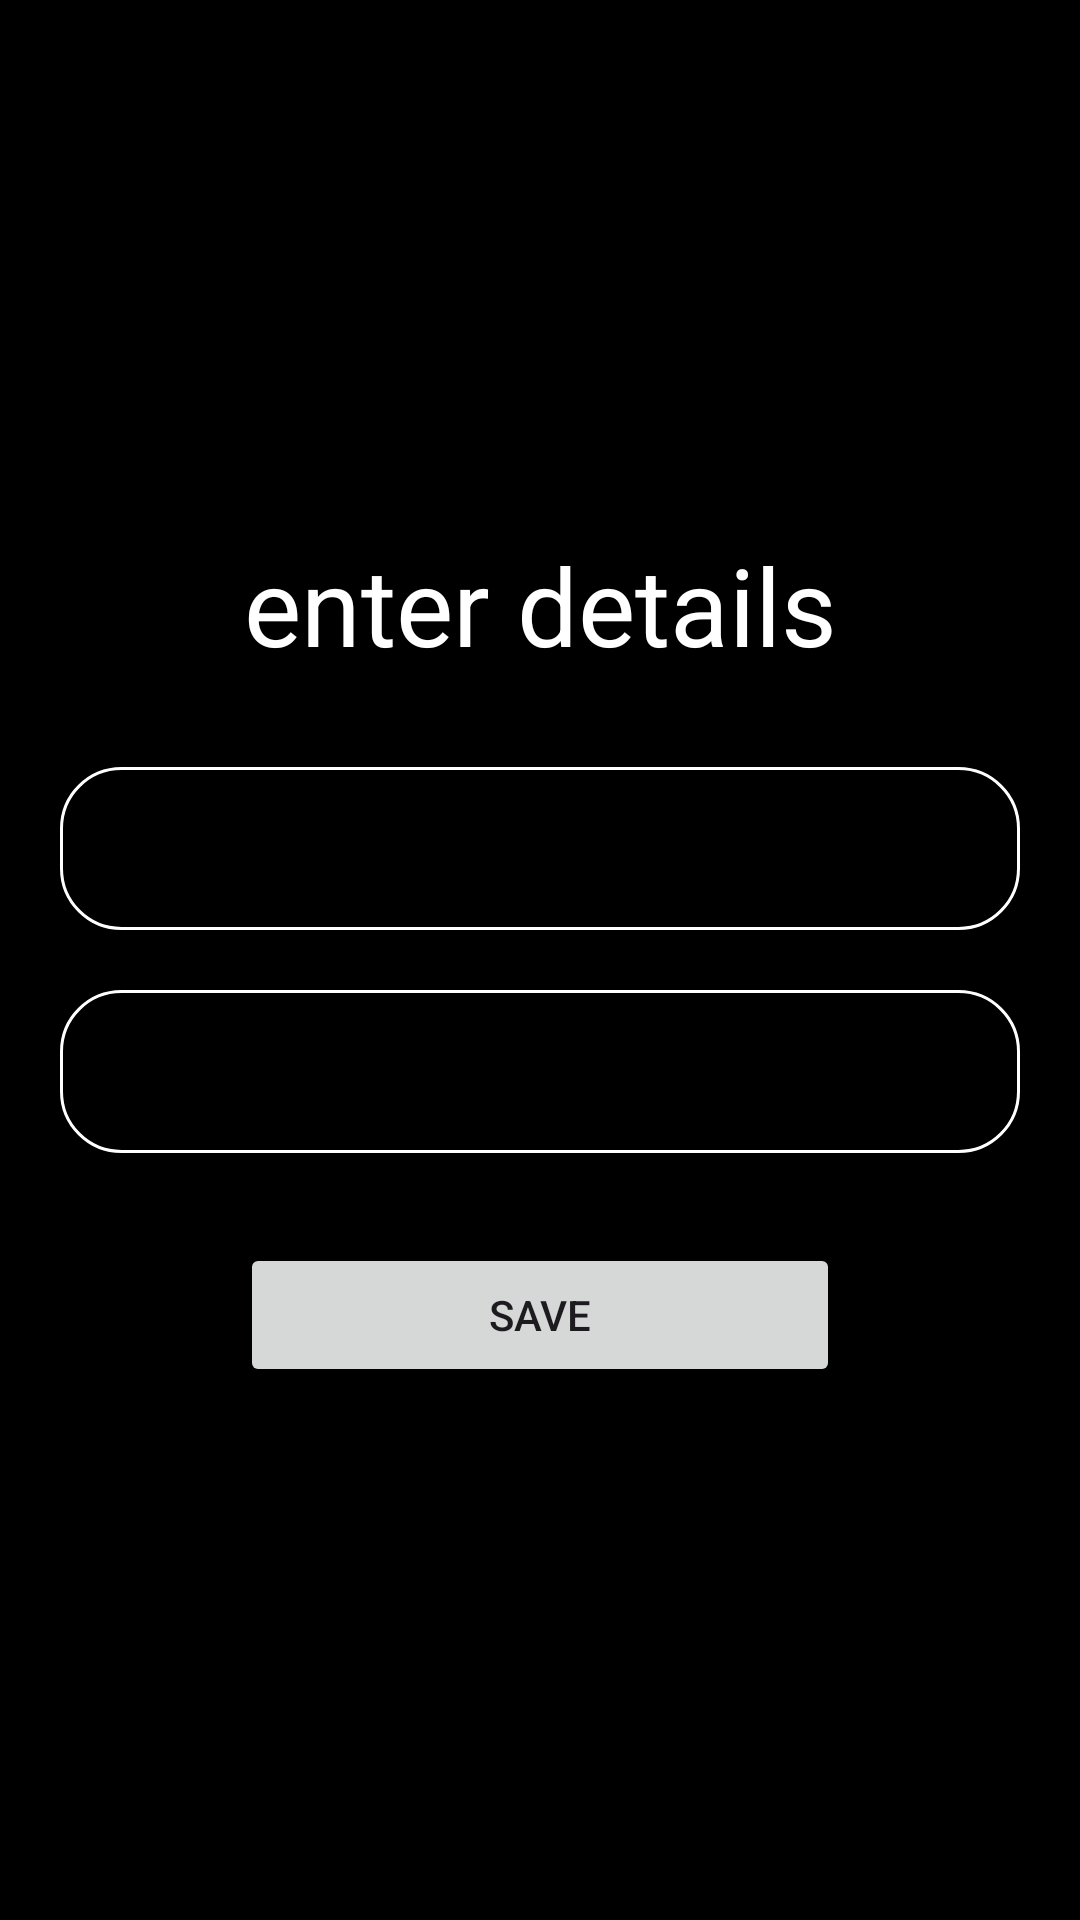

Reconstruct the res/layout file that produces this screen, plus the resources it refers to.
<!-- AndroidManifest.xml: application theme Theme.ManagmentApp -->
<!-- res/layout/activity_create_card.xml -->
<?xml version="1.0" encoding="utf-8"?>
<LinearLayout    xmlns:android="http://schemas.android.com/apk/res/android"
    xmlns:tools="http://schemas.android.com/tools"
    android:background="@color/black"
    android:layout_width="match_parent"
    android:layout_height="match_parent"
    android:orientation="vertical"
    android:gravity="center"
    android:padding="20dp"
    tools:context=".create_card">

 <TextView

     android:layout_width="match_parent"
     android:layout_height="wrap_content" 
     android:text="enter details"
     android:textColor="@color/white"
     android:textSize="36sp"
     android:gravity="center"
     android:fontFamily="sans-serif"/>
    <EditText
        android:id="@+id/create_title"
        android:layout_width="match_parent"
        android:layout_height="wrap_content"
        android:hint="enter task"
        android:layout_marginTop="30dp"
        android:padding="15dp"
        android:background="@drawable/custome_edittext"
        android:textColorHint="@color/black"
        android:textColor="@color/white"
        />
    <EditText
        android:id="@+id/create_priority"
        android:layout_width="match_parent"
        android:layout_height="wrap_content"
        android:layout_marginTop="20dp"
        android:hint="priority"
        android:padding="15dp"
        android:background="@drawable/custome_edittext"
        android:textColorHint="@color/black"
        android:textColor="@color/white"/>
    <Button
        android:id="@+id/save_button"
        android:layout_width="200dp"
        android:layout_height="wrap_content"
        android:layout_marginTop="30dp"
        android:text="SAVE" />
</LinearLayout>
<!-- resources referenced by this layout -->
<resources>
  <!-- drawable custome_edittext (drawable) -->
  <?xml version="1.0" encoding="utf-8"?>
  <shape android:shape="rectangle" xmlns:android="http://schemas.android.com/apk/res/android">
      <solid android:color="@color/black"/>
      <stroke android:color="@color/white" android:width="1dp"/>
      <corners android:radius = "20dp"/>
  
  </shape>
  <style name="Theme.ManagmentApp" parent="Base.Theme.ManagmentApp" />
  <style name="Base.Theme.ManagmentApp" parent="Theme.Material3.DayNight.NoActionBar">
          
          
      </style>
  <!-- not gathered from this repository: default colours our renderer supplied (Android Studio template values) -->
  <color name="black">#FF000000</color>
  <color name="white">#FFFFFFFF</color>
</resources>
